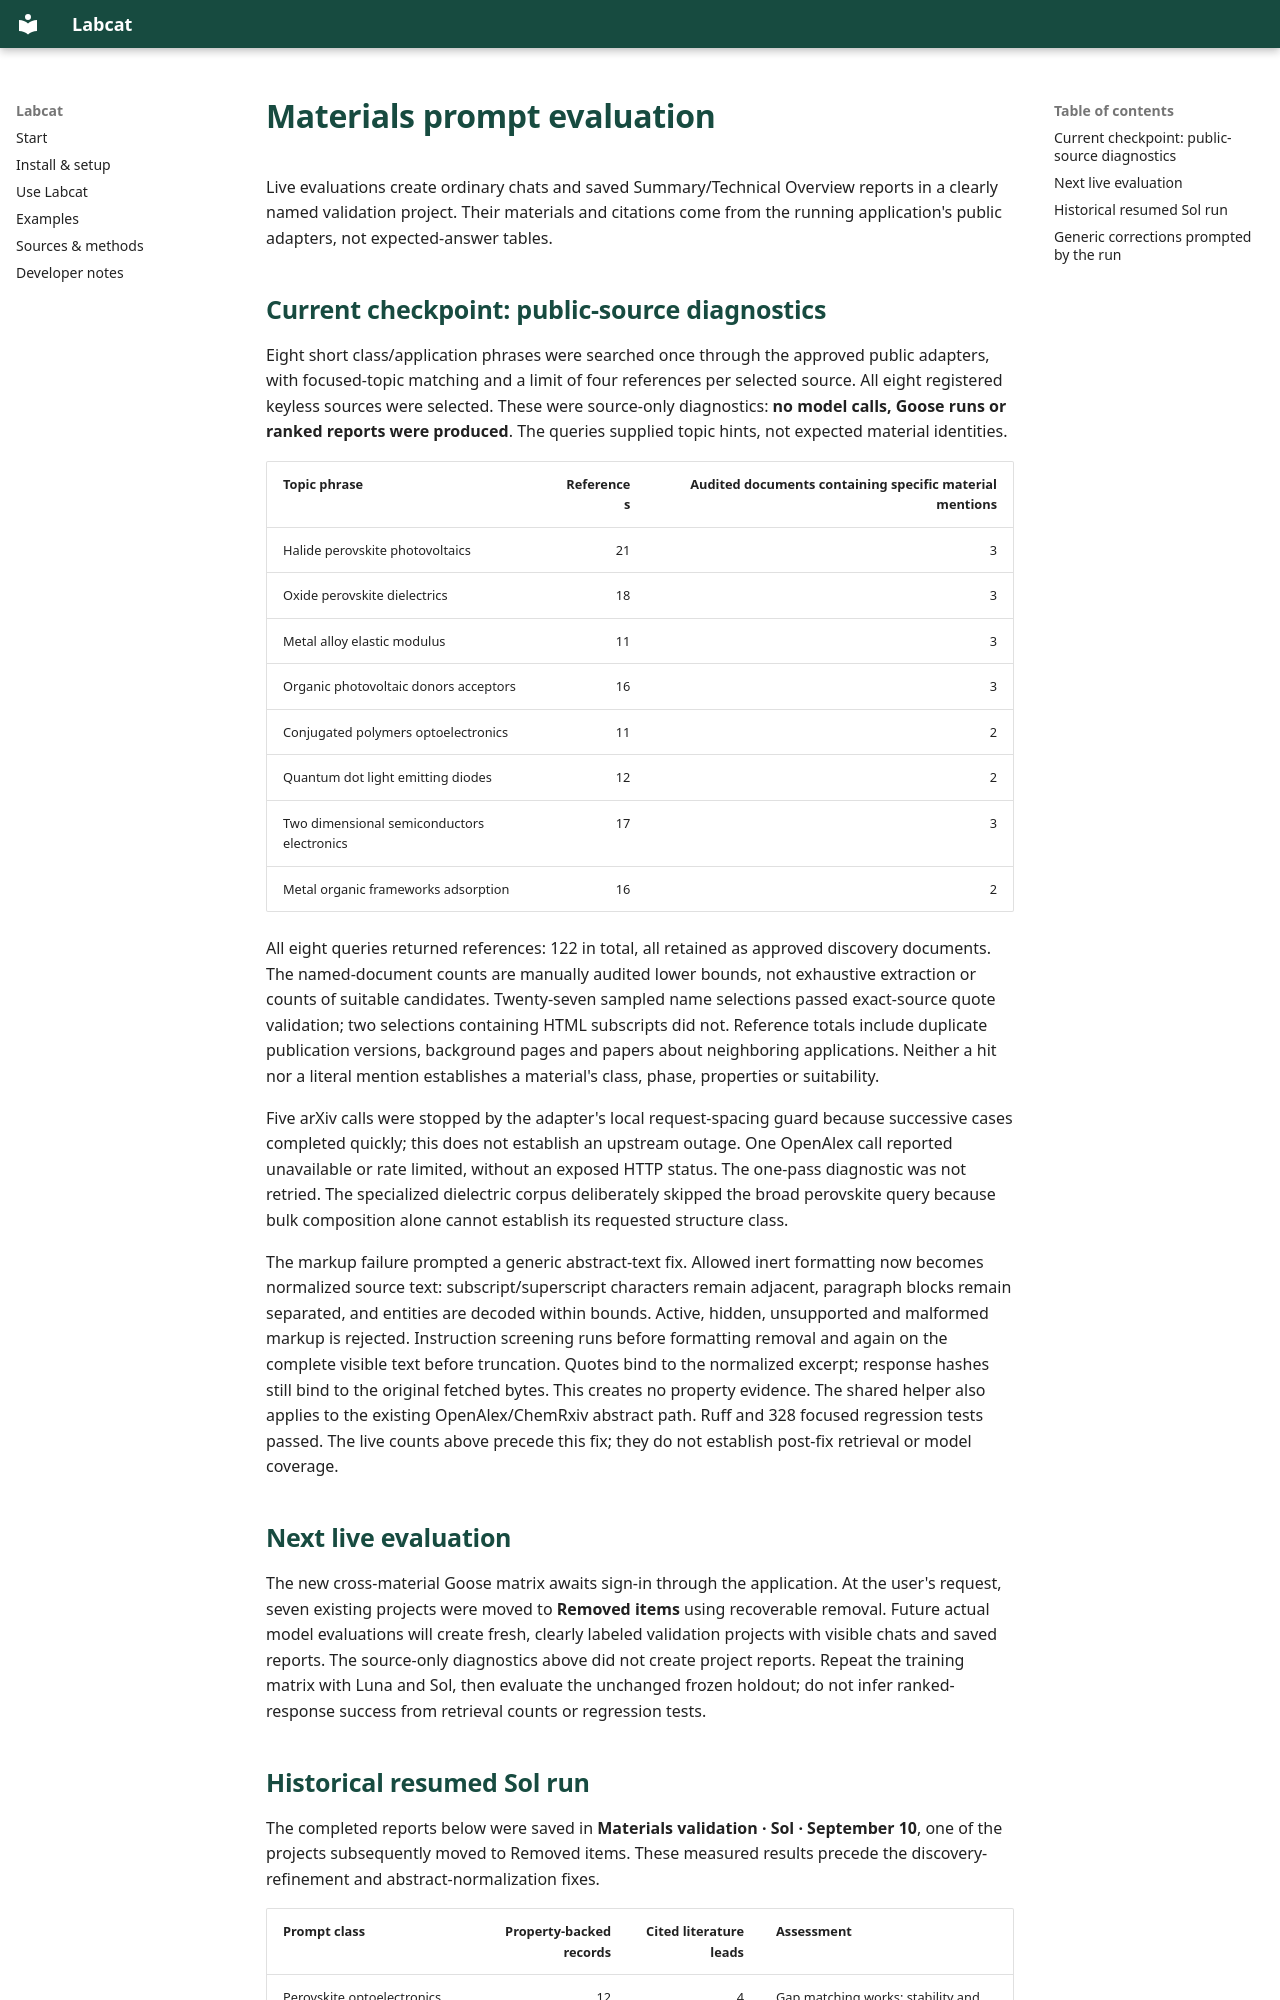

repository: kewh5868/labcat · page: materials-prompt-evaluation/index.html · generator: mkdocs

# Materials prompt evaluation

Live evaluations create ordinary chats and saved Summary/Technical Overview
reports in a clearly named validation project. Their materials and citations
come from the running application's public adapters, not expected-answer tables.

## Current checkpoint: public-source diagnostics

Eight short class/application phrases were searched once through the approved
public adapters, with focused-topic matching and a limit of four references per
selected source. All eight registered keyless sources were selected. These were
source-only diagnostics: **no model calls, Goose runs or ranked reports were
produced**. The queries supplied topic hints, not expected material identities.

| Topic phrase                               | References | Audited documents containing specific material mentions |
| ------------------------------------------ | ---------: | ------------------------------------------------------: |
| Halide perovskite photovoltaics            |         21 |                                                       3 |
| Oxide perovskite dielectrics               |         18 |                                                       3 |
| Metal alloy elastic modulus                |         11 |                                                       3 |
| Organic photovoltaic donors acceptors      |         16 |                                                       3 |
| Conjugated polymers optoelectronics        |         11 |                                                       2 |
| Quantum dot light emitting diodes          |         12 |                                                       2 |
| Two dimensional semiconductors electronics |         17 |                                                       3 |
| Metal organic frameworks adsorption        |         16 |                                                       2 |

All eight queries returned references: 122 in total, all retained as approved
discovery documents. The named-document counts are manually audited lower bounds,
not exhaustive extraction or counts of suitable candidates. Twenty-seven sampled
name selections passed exact-source quote validation; two selections containing
HTML subscripts did not. Reference totals include duplicate publication versions,
background pages and papers about neighboring applications. Neither a hit nor a
literal mention establishes a material's class, phase, properties or suitability.

Five arXiv calls were stopped by the adapter's local request-spacing guard because
successive cases completed quickly; this does not establish an upstream outage.
One OpenAlex call reported unavailable or rate limited, without an exposed HTTP
status. The one-pass diagnostic was not retried. The specialized dielectric
corpus deliberately skipped the broad perovskite query because bulk composition
alone cannot establish its requested structure class.

The markup failure prompted a generic abstract-text fix. Allowed inert formatting
now becomes normalized source text: subscript/superscript characters remain
adjacent, paragraph blocks remain separated, and entities are decoded within
bounds. Active, hidden, unsupported and malformed markup is rejected. Instruction
screening runs before formatting removal and again on the complete visible text
before truncation. Quotes bind to the normalized excerpt; response hashes still
bind to the original fetched bytes. This creates no property evidence. The shared
helper also applies to the existing OpenAlex/ChemRxiv abstract path. Ruff and
328 focused regression tests passed. The live counts above precede this fix;
they do not establish post-fix retrieval or model coverage.

## Next live evaluation

The new cross-material Goose matrix awaits sign-in through the application.
At the user's request, seven existing projects were moved to **Removed items**
using recoverable removal. Future actual model evaluations will create fresh,
clearly labeled validation projects with visible chats and saved reports.
The source-only diagnostics above did not create project reports. Repeat the
training matrix with Luna and Sol, then evaluate the unchanged frozen holdout;
do not infer ranked-response success from retrieval counts or regression tests.
